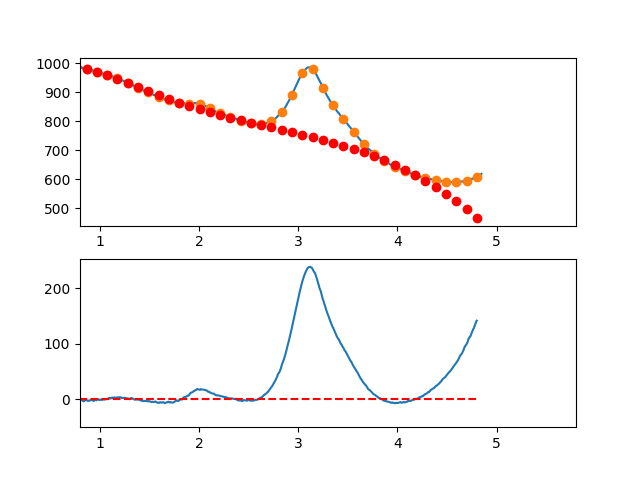

Values plotted in this chart, from the file beside it:
3.497376620970942263e-01, 7.028870968668115893e+00
3.549127125818158923e-01, 4.680392466642274485e+00
3.600877630665375029e-01, 2.515658297989716630e+00
3.652628135512591134e-01, -4.143644363375642570e-02
3.704378640359806685e-01, -4.197996664571292058e+00
3.756129145207023345e-01, -8.008127271166472383e+00
3.807879650054239451e-01, -1.287693316976287861e+01
3.859630154901455557e-01, -1.636951926670417379e+01
3.911380659748671662e-01, -2.028299046833387820e+01
3.963131164595887768e-01, -2.327945168099574857e+01
4.014881669443103873e-01, -2.524400781103315694e+01
4.066632174290319424e-01, -2.484076376478992643e+01
4.118382679137536084e-01, -2.661882444860930264e+01
4.170133183984752190e-01, -3.025029476883514690e+01
4.221883688831968295e-01, -3.105227963181062023e+01
4.273634193679184401e-01, -3.469588394387983499e+01
4.325384698526400507e-01, -3.654321261138647969e+01
4.377135203373616612e-01, -3.285137054067342888e+01
4.428885708220832718e-01, -2.513046263808439562e+01
4.480636213068048823e-01, -1.755359380996367236e+01
4.532386717915264929e-01, -1.069286896265430187e+01
4.584137222762481034e-01, -6.848393002499847171e+00
4.635887727609697140e-01, -4.634270835843835812e+00
4.687638232456912690e-01, -2.765607369030135487e+00
4.739388737304129906e-01, -7.985075084023947056e-01
4.791139242151345456e-01, 1.449923839696452887e+00
4.842889746998561562e-01, 2.426581768922119409e+00
4.894640251845778223e-01, 3.345361372931279220e+00
4.946390756692994328e-01, 3.229157745380462075e+00
4.998141261540209879e-01, 4.296865979925769352e+00
5.049891766387426539e-01, 7.315381170224213747e+00
5.101642271234642090e-01, 6.782598409931665628e+00
5.153392776081858750e-01, 7.088412792704616550e+00
5.205143280929074301e-01, 8.284719412199478938e+00
5.256893785776289851e-01, 7.465413362073149983e+00
5.308644290623507622e-01, 8.034389735981335434e+00
5.360394795470723173e-01, 7.788543627581020701e+00
5.412145300317938723e-01, 6.997770130528465415e+00
5.463895805165155384e-01, 8.068964338479872822e+00
5.515646310012372044e-01, 8.848021345091638068e+00
5.567396814859587595e-01, 9.972836244020754748e+00
5.619147319706804256e-01, 8.088666288232047918e+00
5.670897824554018696e-01, 5.733217367925362851e+00
5.722648329401235356e-01, 5.790557532610137059e+00
5.774398834248452017e-01, 5.555754831795638893e+00
5.826149339095667568e-01, 4.670877314989866136e+00
5.877899843942884228e-01, 5.167993031702962980e+00
5.929650348790099779e-01, 5.506170031443275548e+00
5.981400853637316439e-01, 4.527476363720325025e+00
6.033151358484533100e-01, 5.364980078042663081e+00
6.084901863331748650e-01, 5.277749223919272481e+00
6.136652368178964201e-01, 5.472851850859569822e+00
6.188402873026181972e-01, 5.317356008371916687e+00
6.240153377873396412e-01, 4.608329745966216251e+00
6.291903882720613073e-01, 3.432841113150630008e+00
6.343654387567828623e-01, 3.500958159434503614e+00
6.395404892415045284e-01, 3.862748934326873496e+00
6.447155397262261944e-01, 2.677281487336585997e+00
6.498905902109477495e-01, 2.428623867973215056e+00
6.550656406956693045e-01, 1.960844125745097699e+00
6.602406911803910816e-01, 3.146010310161386769e+00
... 809 more rows
